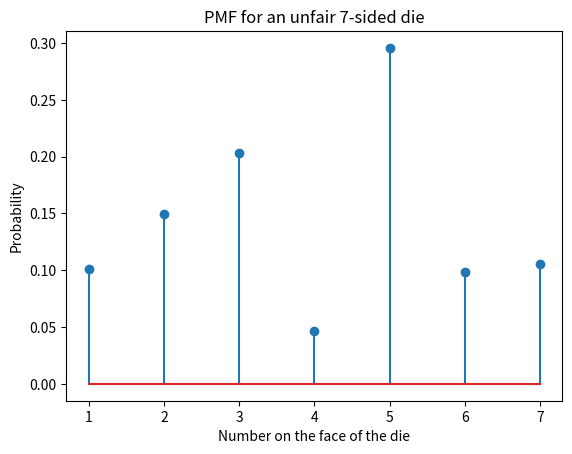

Python code for this plot:
import numpy as np
import matplotlib
import matplotlib.pyplot as plt
import sys

def nSidedDie(p):
    arr = np.array(p)
    if (np.sum(arr) != 1.0):
        sys.exit("Total probability is not 1!")
    arrsum = np.cumsum(arr)
    cp = np.append(0, arrsum)
    k = len(p)
    r = np.random.random()
    for i in range(0, k):
        if r > cp[i] and r <= cp[i+1]:
            d = i + 1
            return d

def main(): 

    a = np.array([0.10,  0.15,  0.20,  0.05,  0.30, 0.10, 0.10])
    m = 10000
    k = 7
    s = np.zeros((m,1))
    arrsum = np.cumsum(a)
    cp = np.append(0, arrsum)
    for i in range(0, m):
        d = nSidedDie(a)
        s[i] = d

    b = range(1,k+2)
    sb = np.size(b)
    h1, bins = np.histogram(s, bins=b)
    b1 = bins[0:sb-1]
    prob=h1/m
    plt.stem(b1,prob)
    plt.title('PMF for an unfair 7-sided die')
    plt.xlabel('Number on the face of the die')
    plt.ylabel('Probability')
    plt.xticks(b1)
    plt.show()

main()